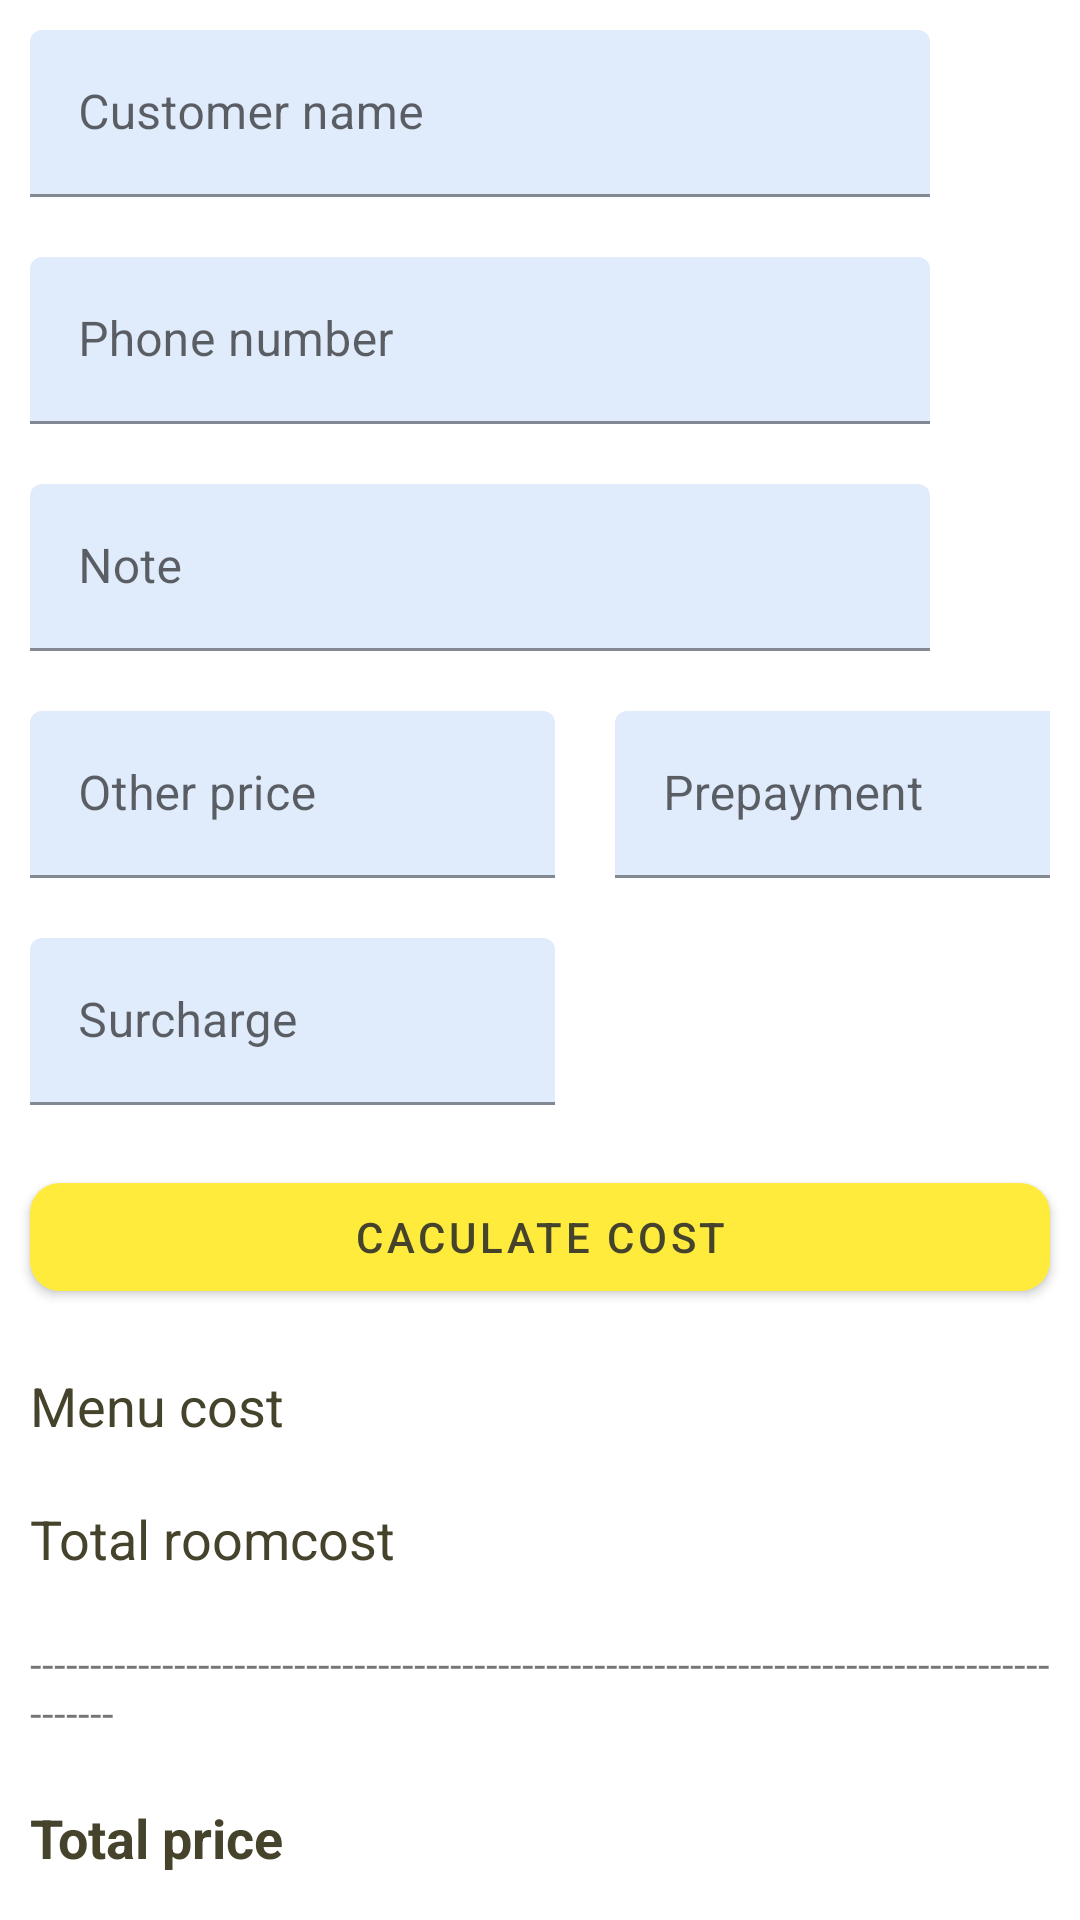

The Android layout XML behind this screen, and the referenced resources:
<!-- AndroidManifest.xml: application theme Theme.HotelMangementProject -->
<!-- res/layout/frag_rs_edit_bill.xml -->
<?xml version="1.0" encoding="utf-8"?>
<LinearLayout
    xmlns:android="http://schemas.android.com/apk/res/android"
    xmlns:app="http://schemas.android.com/apk/res-auto"
    xmlns:tools="http://schemas.android.com/tools"
    android:layout_width="match_parent"
    android:layout_height="match_parent"
    android:orientation="vertical"
    tools:context=".ui.roomservices.EditBillCheckedinFragment"
    >
    <ScrollView
        android:layout_width="match_parent"
        android:layout_height="wrap_content">
        <LinearLayout
            android:orientation="vertical"
            android:layout_width="match_parent"
            android:layout_height="match_parent">
            <com.google.android.material.textfield.TextInputLayout
                android:layout_width="wrap_content"
                android:layout_height="wrap_content"
                android:layout_margin="10dp"
                app:boxBackgroundColor="@color/box_edit_text_color">
                <com.google.android.material.textfield.TextInputEditText
                    android:id="@+id/edt_customername_editbill_checkedin"
                    android:layout_width="300dp"
                    android:layout_height="match_parent"
                    android:enabled="true"
                    android:hint="Customer name" />
            </com.google.android.material.textfield.TextInputLayout>
            <com.google.android.material.textfield.TextInputLayout
                android:layout_width="wrap_content"
                android:layout_height="wrap_content"
                android:layout_margin="10dp"
                app:boxBackgroundColor="@color/box_edit_text_color">

                <com.google.android.material.textfield.TextInputEditText
                    android:id="@+id/edt_phonenumber_editbill_checkedin"
                    android:layout_width="300dp"
                    android:layout_height="match_parent"
                    android:inputType="phone"
                    android:enabled="true"
                    android:hint="Phone number" />
            </com.google.android.material.textfield.TextInputLayout>
            <com.google.android.material.textfield.TextInputLayout
                android:layout_width="wrap_content"
                android:layout_height="wrap_content"
                android:layout_margin="10dp"
                app:boxBackgroundColor="@color/box_edit_text_color">

                <com.google.android.material.textfield.TextInputEditText
                    android:id="@+id/edt_note_editbill_checkedin"
                    android:inputType="textMultiLine"
                    android:layout_width="300dp"
                    android:layout_height="wrap_content"
                    android:hint="Note" />
            </com.google.android.material.textfield.TextInputLayout>

            <LinearLayout
                android:orientation="horizontal"
                android:layout_width="match_parent"
                android:layout_height="wrap_content">
                <com.google.android.material.textfield.TextInputLayout
                    android:layout_width="wrap_content"
                    android:layout_height="wrap_content"
                    android:layout_margin="10dp"
                    app:boxBackgroundColor="@color/box_edit_text_color">

                    <com.google.android.material.textfield.TextInputEditText
                        android:id="@+id/edt_otherprice_editbill_checkedin"
                        android:layout_width="175dp"
                        android:layout_height="match_parent"
                        android:inputType="number"
                        android:enabled="true"
                        android:hint="Other price" />
                </com.google.android.material.textfield.TextInputLayout>
                <com.google.android.material.textfield.TextInputLayout
                    android:layout_width="wrap_content"
                    android:layout_height="wrap_content"
                    android:layout_margin="10dp"
                    app:boxBackgroundColor="@color/box_edit_text_color">

                    <com.google.android.material.textfield.TextInputEditText
                        android:id="@+id/edt_prepayment_editbill_checkedin"
                        android:layout_width="175dp"
                        android:layout_height="match_parent"
                        android:enabled="true"
                        android:inputType="number"
                        android:hint="Prepayment" />
                </com.google.android.material.textfield.TextInputLayout>
            </LinearLayout>
            <com.google.android.material.textfield.TextInputLayout
                android:layout_width="wrap_content"
                android:layout_height="wrap_content"
                android:layout_margin="10dp"
                app:boxBackgroundColor="@color/box_edit_text_color">

                <com.google.android.material.textfield.TextInputEditText
                    android:id="@+id/edt_surcharge_editbill_checkedin"
                    android:layout_width="175dp"
                    android:layout_height="match_parent"
                    android:enabled="true"
                    android:inputType="number"
                    android:hint="Surcharge" />
            </com.google.android.material.textfield.TextInputLayout>
            <com.google.android.material.button.MaterialButton
                app:backgroundTint="#FFEB3B"
                app:cornerRadius="10dp"
                android:id="@+id/btn_save_editbill_checkedin"
                android:layout_width="match_parent"
                android:layout_height="wrap_content"
                android:layout_margin="10dp"
                android:textColor="#45432B"
                android:text="Caculate cost" />

            <TextView
                android:textColor="#45432B"
                android:id="@+id/txt_menucost_editbill_checkedin"
                android:layout_width="wrap_content"
                android:layout_height="wrap_content"
                android:layout_margin="10dp"
                android:text="Menu cost"
                android:textSize="18sp" />

            <TextView
                android:textColor="#45432B"
                android:id="@+id/txt_totalroomcost_editbill_checkedin"
                android:layout_width="wrap_content"
                android:layout_height="wrap_content"
                android:layout_margin="10dp"
                android:text="Total roomcost"
                android:textSize="18sp" />
            <TextView
                android:layout_width="match_parent"
                android:layout_height="wrap_content"
                android:layout_margin="10dp"
                android:text="--------------------------------------------------------------------------------------------"
                />
            <TextView
                android:textColor="#45432B"
                android:id="@+id/txt_totalprice_editbill_checkedin"
                android:layout_width="wrap_content"
                android:layout_height="wrap_content"
                android:layout_margin="10dp"
                android:text="Total price"
                android:textSize="18sp"
                android:textStyle="bold" />
        </LinearLayout>
    </ScrollView>

</LinearLayout>
<!-- resources referenced by this layout -->
<resources>
  <color name="box_edit_text_color">#80C3DBF8</color>
  <style name="Theme.HotelMangementProject" parent="Theme.MaterialComponents.DayNight.DarkActionBar">
          
          <item name="colorPrimary">@color/theme_color</item>
          <item name="colorPrimaryVariant">#171A2C</item>
          <item name="colorOnPrimary">@color/white</item>
          
          <item name="colorSecondary">@color/teal_200</item>
          <item name="colorSecondaryVariant">@color/teal_700</item>
          <item name="colorOnSecondary">@color/black</item>
          
          <item name="android:statusBarColor">?attr/colorPrimaryVariant</item>
          
      </style>
  <color name="theme_color">#1047EC</color>
  <color name="white">#FFFFFFFF</color>
  <color name="teal_200">#FF03DAC5</color>
  <color name="teal_700">#FF018786</color>
  <color name="black">#FF000000</color>
</resources>
